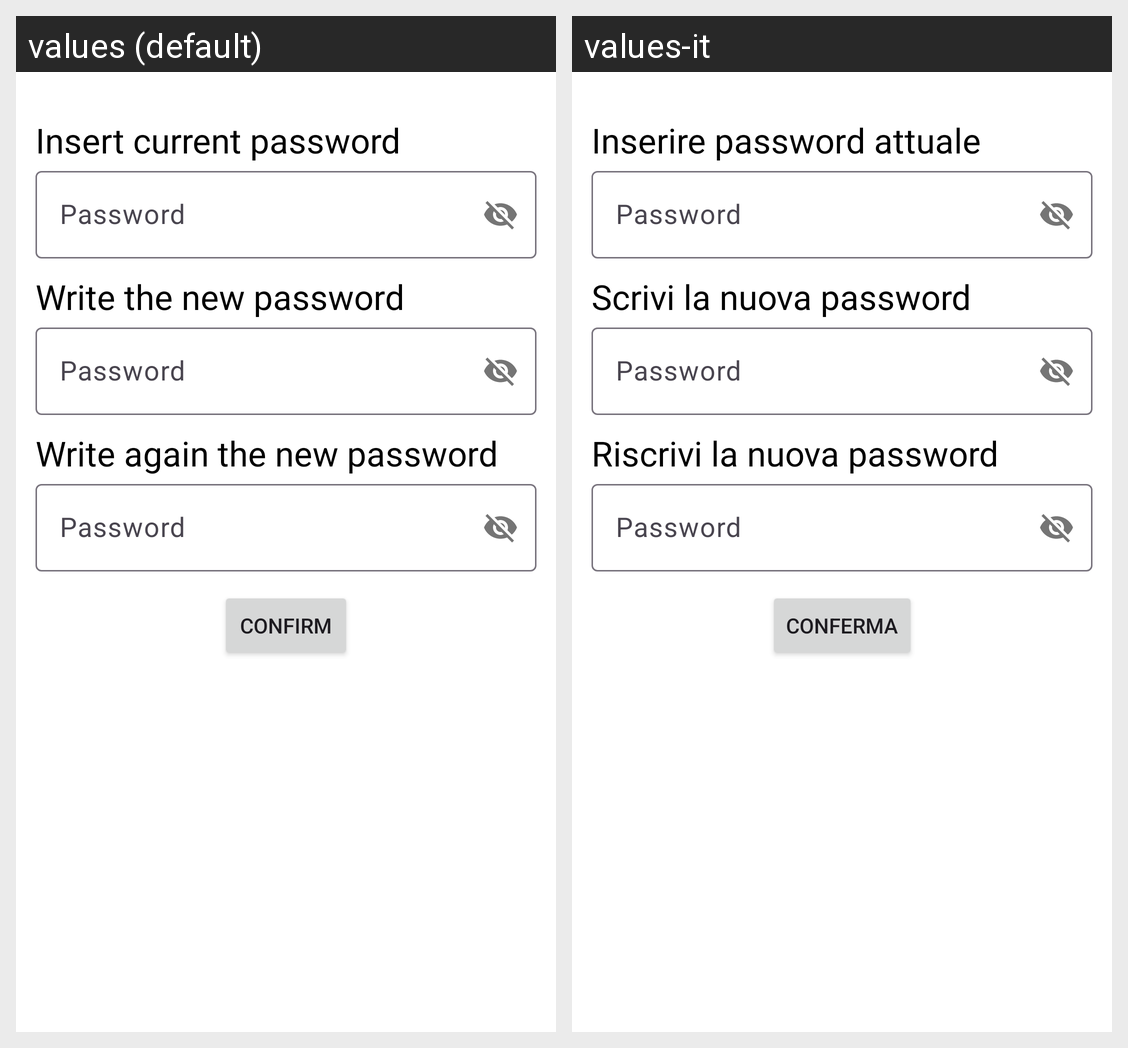

Strings drawn on this Android screen and how each of the app's shown locales translates them:
Android screen res/layout/activity_change_password.xml rendered under 2 locales, left to right: values (default), values-it. Device: Nexus 5 (rendered at 1080×1920; each locale shown at half size, 540×960, under a caption strip naming it); theme Theme.BuildYourHoliday.
Strings drawn on this screen, with the default value and each locale's value (text and hints the layout hard-codes, and strings that could not be matched under every locale, appear in the picture but are not listed):

change_password_text
  values: Insert current password
  values-it: Inserire password attuale

password
  values: Password
  values-it: Password  [not translated; the default value is used]

new_password_text
  values: Write the new password
  values-it: Scrivi la nuova password

new_passwor_again_text
  values: Write again the new password
  values-it: Riscrivi la nuova password

confirm
  values: Confirm
  values-it: Conferma
